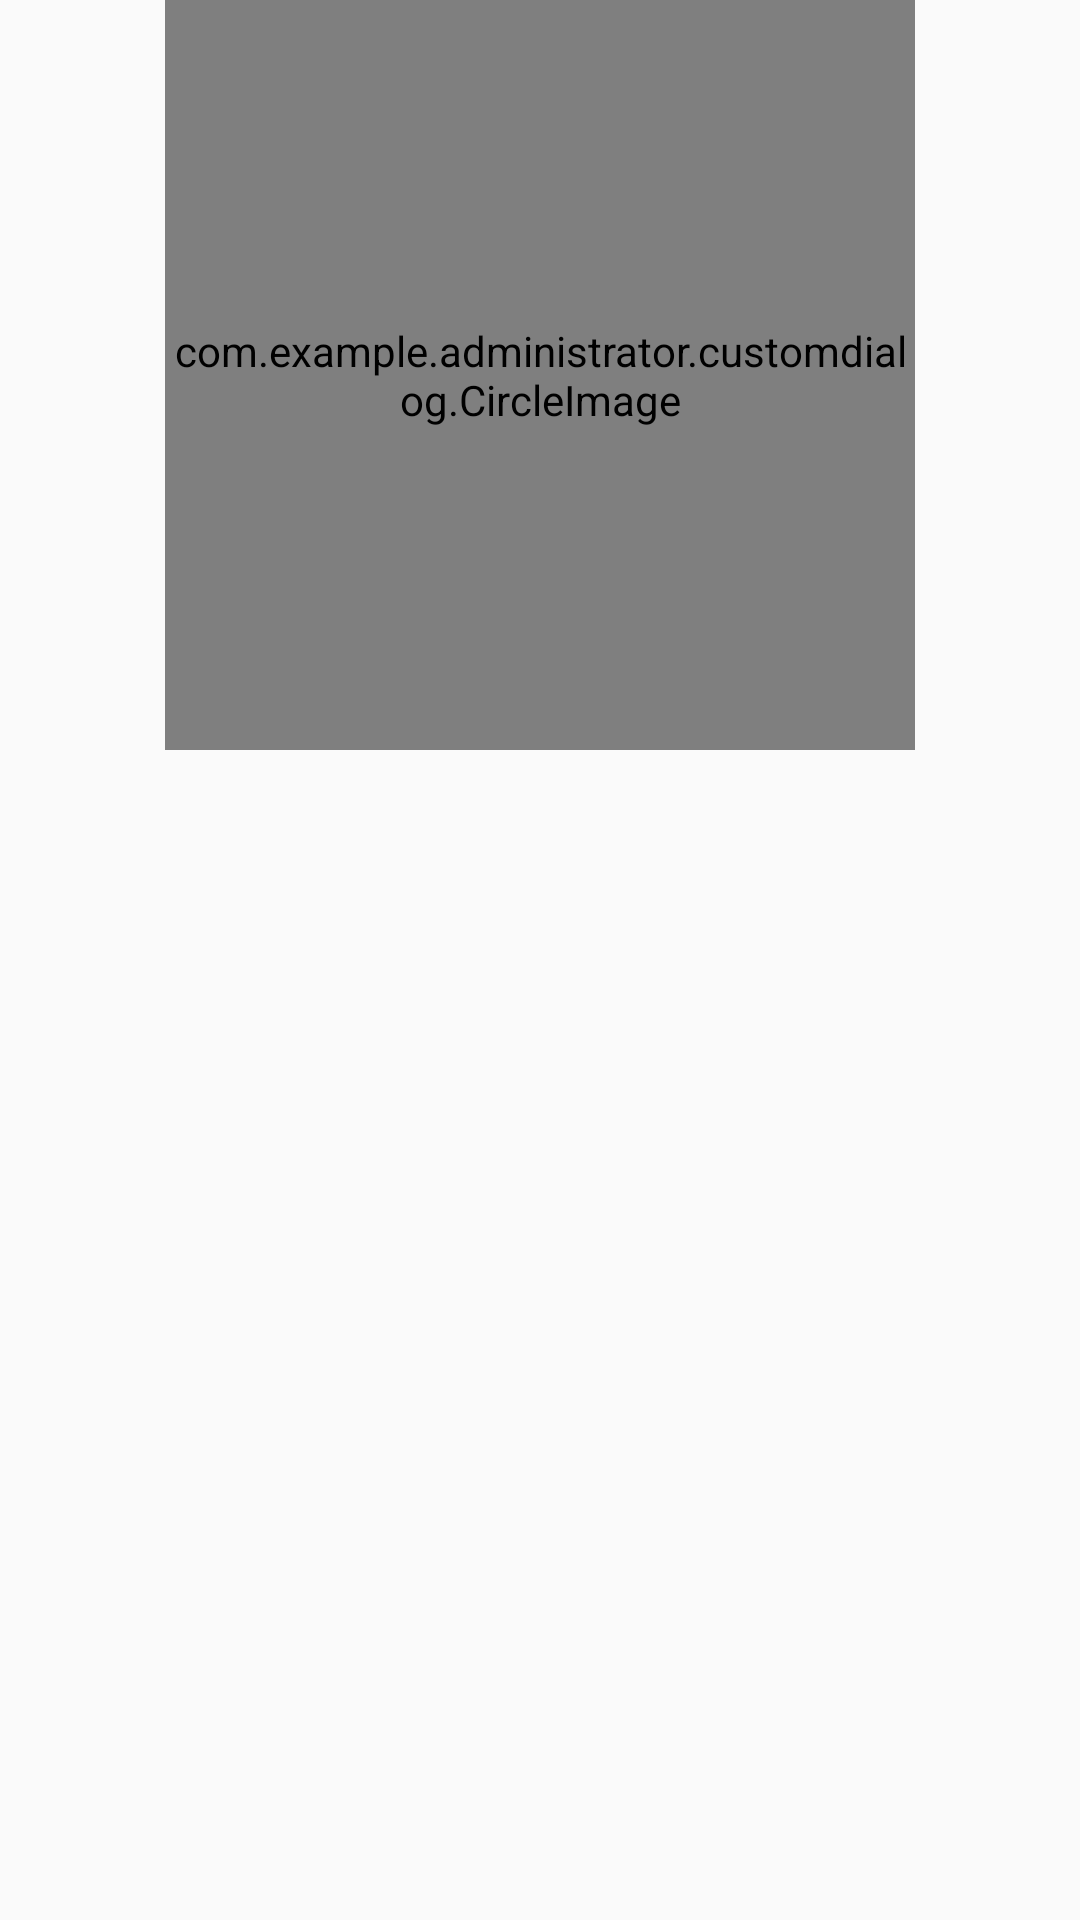

Write the Android layout XML for this screen, with the resource values it uses.
<!-- AndroidManifest.xml: application theme AppTheme -->
<!-- res/layout/activity_main.xml -->
<?xml version="1.0" encoding="utf-8"?>
<LinearLayout
    xmlns:android="http://schemas.android.com/apk/res/android"
    xmlns:app="http://schemas.android.com/apk/res-auto"
    xmlns:tools="http://schemas.android.com/tools"
    android:layout_width="match_parent"
    android:layout_height="match_parent"
    android:orientation="vertical"
    tools:context="com.example.administrator.customdialog.MainActivity">

    <com.example.administrator.customdialog.CircleImage
        android:id="@+id/testBtn"
        android:layout_width="250dp"
        android:layout_height="250dp"
        android:src="@drawable/one"
        android:layout_gravity="center"/>
    <ImageView
        android:id="@+id/iv"
        android:background="@drawable/top"
        android:layout_width="60dp"
        android:layout_height="60dp"/>


</LinearLayout>
<!-- resources referenced by this layout -->
<resources>
  <style name="AppTheme" parent="Theme.AppCompat.Light.DarkActionBar">
          
          <item name="colorPrimary">@color/colorPrimary</item>
          <item name="colorPrimaryDark">@color/colorPrimaryDark</item>
          <item name="colorAccent">@color/colorAccent</item>
      </style>
  <color name="colorPrimary">#3F51B5</color>
  <color name="colorPrimaryDark">#303F9F</color>
  <color name="colorAccent">#FF4081</color>
</resources>
